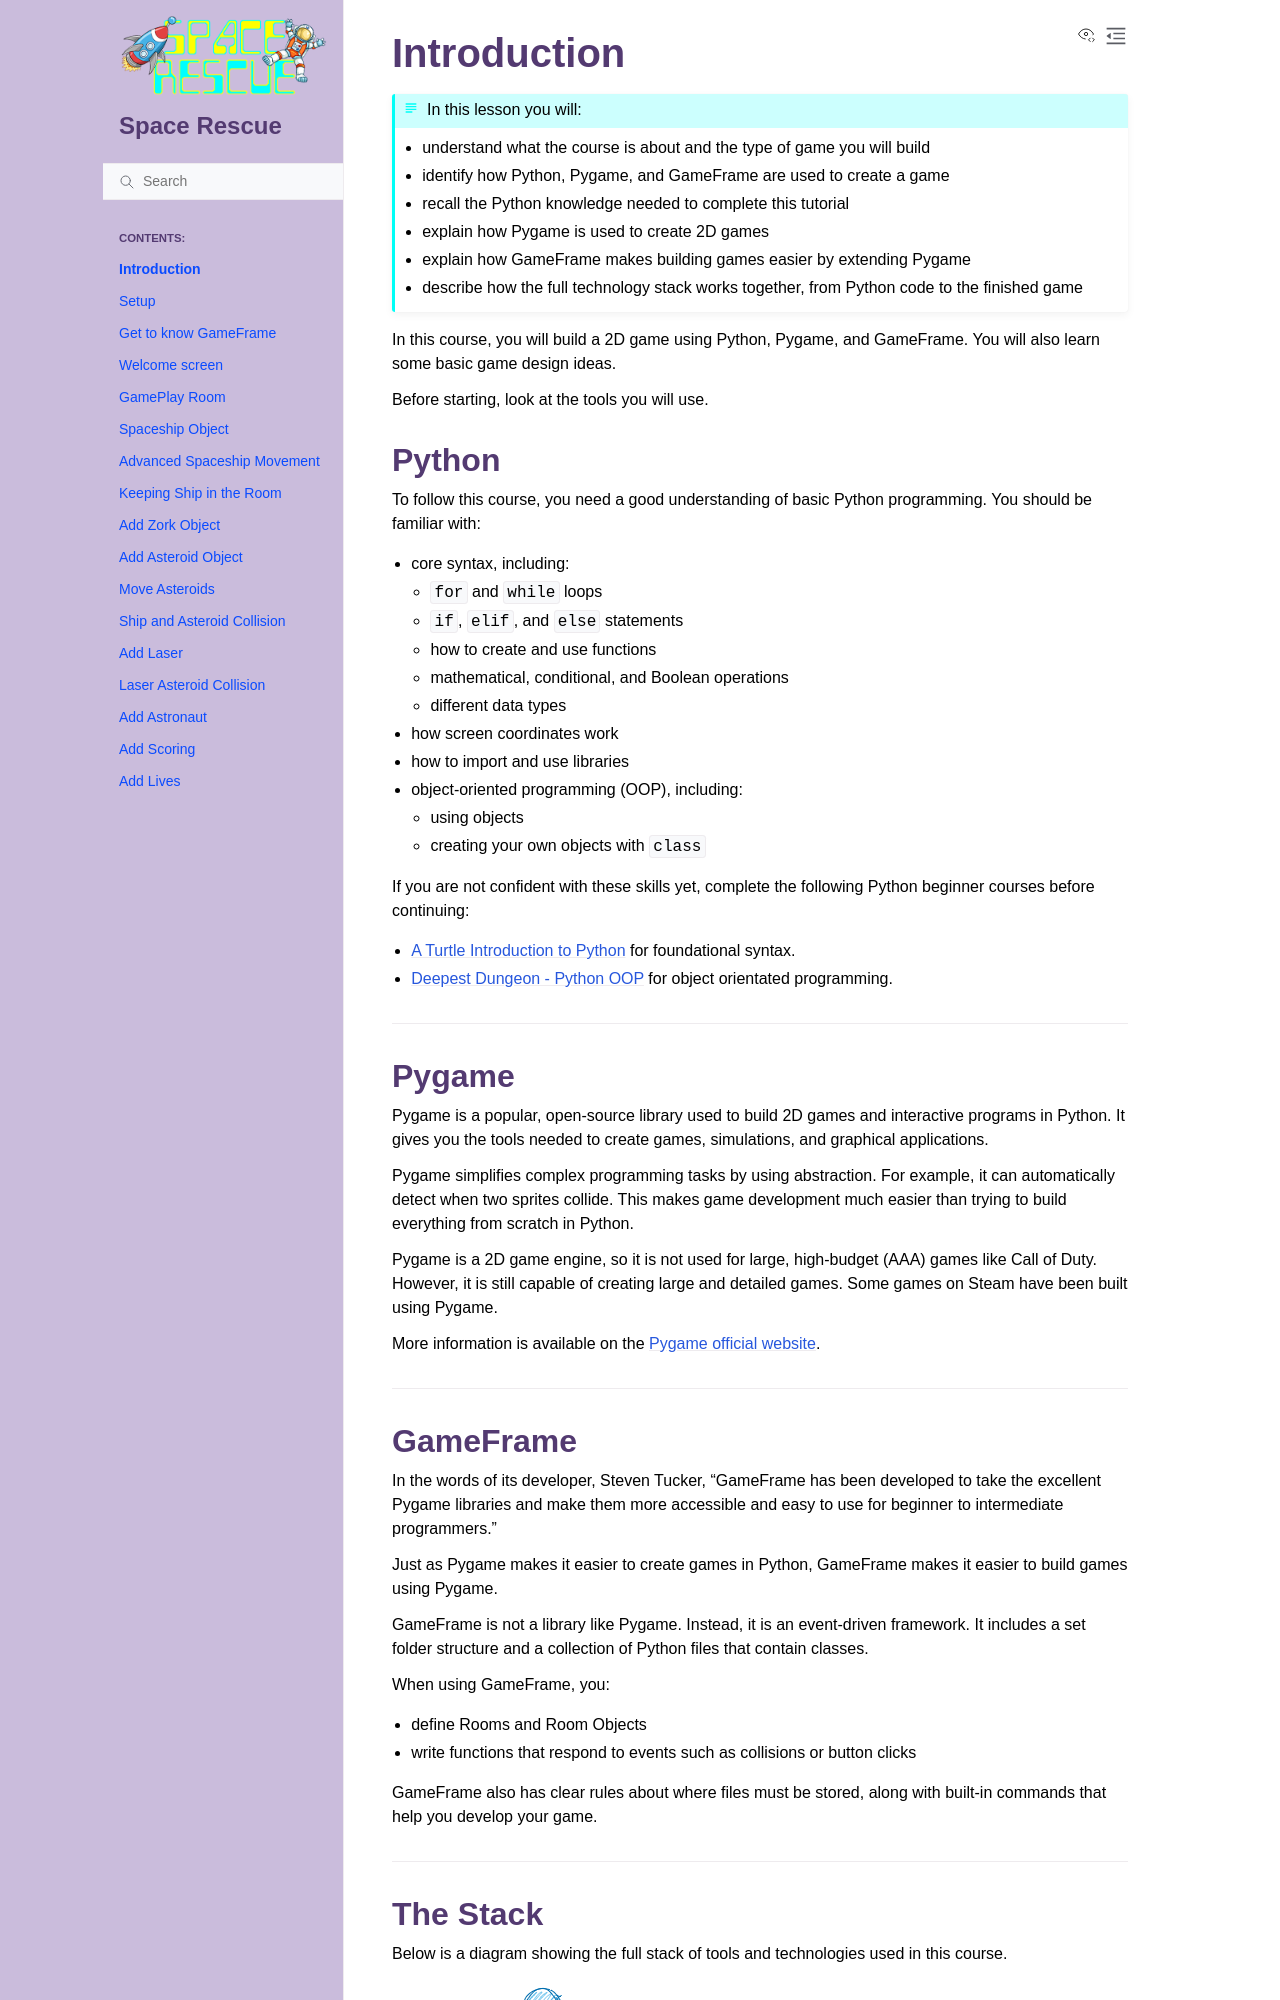

repository: DamoM73/space-rescue-tutorials · page: 01_introduction.html · generator: sphinx

# Introduction

```{topic} In this lesson you will:
* understand what the course is about and the type of game you will build
* identify how Python, Pygame, and GameFrame are used to create a game
* recall the Python knowledge needed to complete this tutorial 
* explain how Pygame is used to create 2D games
* explain how GameFrame makes building games easier by extending Pygame
* describe how the full technology stack works together, from Python code to the finished game

```

In this course, you will build a 2D game using Python, Pygame, and GameFrame. You will also learn some basic game design ideas.

Before starting, look at the tools you will use.

## Python

To follow this course, you need a good understanding of basic Python programming. You should be familiar with:

* core syntax, including:

  * `for` and `while` loops
  * `if`, `elif`, and `else` statements
  * how to create and use functions
  * mathematical, conditional, and Boolean operations
  * different data types
* how screen coordinates work
* how to import and use libraries
* object-oriented programming (OOP), including:

  * using objects
  * creating your own objects with `class`

If you are not confident with these skills yet, complete the following Python beginner courses before continuing:

- [A Turtle Introduction to Python](https://damom73.github.io/turtle-introduction-to-python/) for foundational syntax.
- [Deepest Dungeon - Python OOP](https://damom73.github.io/python-oop-with-deepest-dungeon/) for object orientated programming.

---

## Pygame

Pygame is a popular, open-source library used to build 2D games and interactive programs in Python. It gives you the tools needed to create games, simulations, and graphical applications.

Pygame simplifies complex programming tasks by using abstraction. For example, it can automatically detect when two sprites collide. This makes game development much easier than trying to build everything from scratch in Python.

Pygame is a 2D game engine, so it is not used for large, high-budget (AAA) games like Call of Duty. However, it is still capable of creating large and detailed games. Some games on Steam have been built using Pygame.

More information is available on the [Pygame official website](https://www.pygame.org/news).

---
